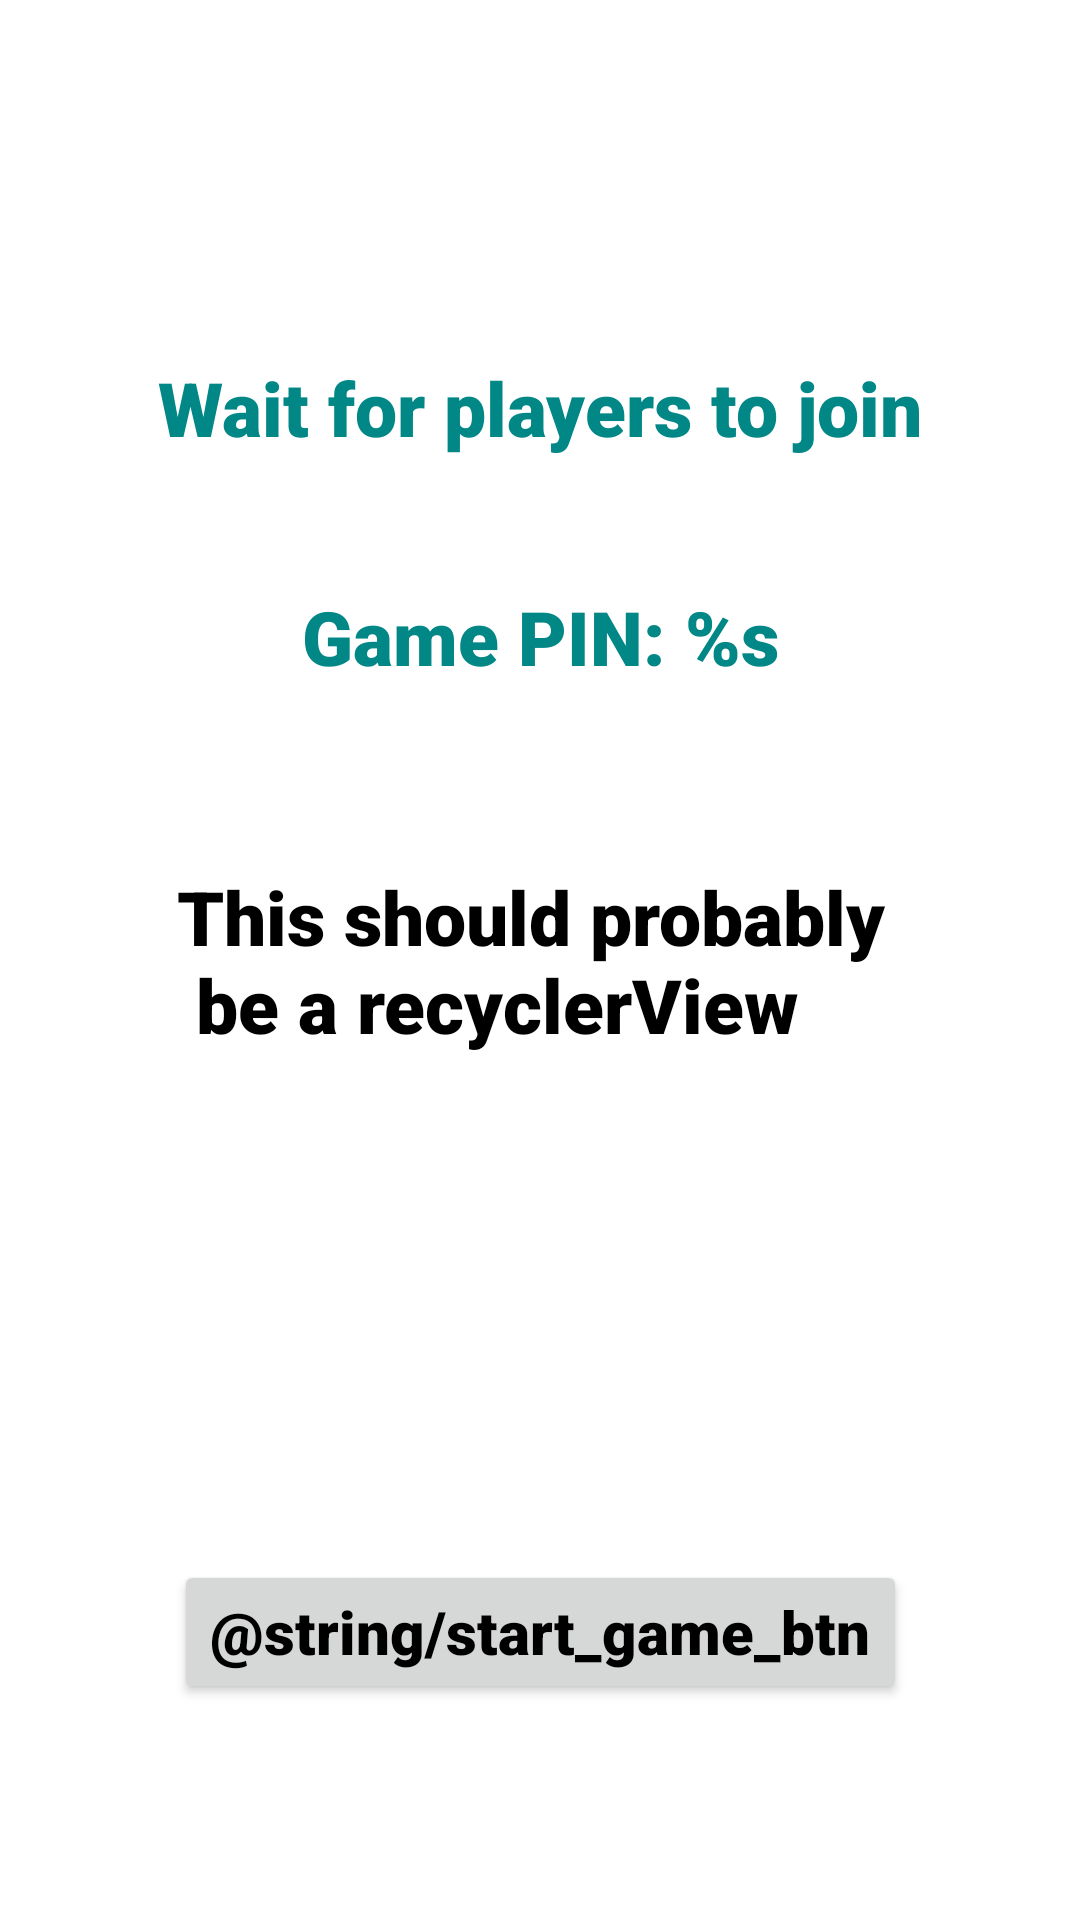

Reconstruct the res/layout file that produces this screen, plus the resources it refers to.
<!-- AndroidManifest.xml: application theme Theme.Pitkiot -->
<!-- res/layout/fragment_admin_waiting_room.xml -->
<?xml version="1.0" encoding="utf-8"?>
<androidx.constraintlayout.widget.ConstraintLayout xmlns:android="http://schemas.android.com/apk/res/android"
        xmlns:app="http://schemas.android.com/apk/res-auto"
        xmlns:tools="http://schemas.android.com/tools"
        android:layout_width="match_parent"
        android:layout_height="match_parent"
        tools:context=".ui.AdminWaitingRoomFragment">

    <TextView
            android:id="@+id/admin_waiting_room_title"
            android:layout_width="wrap_content"
            android:layout_height="wrap_content"
            android:text="@string/admin_waiting_room_title"
            android:textAppearance="@style/PitkiotSubtitle"
            app:layout_constraintBottom_toBottomOf="parent"
            app:layout_constraintEnd_toEndOf="parent"
            app:layout_constraintHorizontal_bias="0.5"
            app:layout_constraintStart_toStartOf="parent"
            app:layout_constraintTop_toTopOf="parent"
            app:layout_constraintVertical_bias="0.196" />


    <TextView
            android:id="@+id/game_pin_title"
            android:layout_width="wrap_content"
            android:layout_height="wrap_content"
            android:text="@string/game_pin_title"
            android:textAppearance="@style/PitkiotSubtitle"
            app:layout_constraintBottom_toBottomOf="parent"
            app:layout_constraintEnd_toEndOf="parent"
            app:layout_constraintStart_toStartOf="parent"
            app:layout_constraintTop_toTopOf="parent"
            app:layout_constraintVertical_bias="0.322" />

    <TextView
            android:id="@+id/players_list"
            android:layout_width="wrap_content"
            android:layout_height="wrap_content"
            android:layout_margin="20dp"
            android:text="@string/players_list"
            android:textAppearance="@style/PitkiotPlainText"
            app:layout_constraintBottom_toBottomOf="parent"
            app:layout_constraintEnd_toEndOf="parent"
            app:layout_constraintHorizontal_bias="0.5"
            app:layout_constraintStart_toStartOf="parent"
            app:layout_constraintTop_toTopOf="parent" />

    <Button
            android:id="@+id/start_game_btn"
            android:layout_width="wrap_content"
            android:layout_height="wrap_content"
            android:layout_marginBottom="72dp"
            android:text="@string/start_game_btn"
            android:textAppearance="@style/PitkiotButton"
            app:layout_constraintBottom_toBottomOf="parent"
            app:layout_constraintEnd_toEndOf="parent"
            app:layout_constraintStart_toStartOf="parent" />


</androidx.constraintlayout.widget.ConstraintLayout>
<!-- resources referenced by this layout -->
<resources>
  <string name="admin_waiting_room_title">Wait for players to join</string>
  <string name="game_pin_title">Game PIN: %s</string>
  <string name="players_list">This should probably \n be a recyclerView</string>
  <style name="PitkiotButton">
          <item name="android:fontFamily">"sans-serif-black"</item>
          <item name="android:gravity">center</item>
          <item name="android:textSize">20sp</item>
          
      </style>
  <style name="PitkiotPlainText">
          <item name="android:fontFamily">"sans-serif-black"</item>
          <item name="android:gravity">center</item>
          <item name="android:textSize">25sp</item>
          <item name="android:textColor">@color/black</item>
          <item name="android:textAlignment">center</item>
      </style>
  <style name="PitkiotSubtitle">
          <item name="android:fontFamily">"sans-serif-black"</item>
          <item name="android:gravity">center</item>
          <item name="android:textSize">25sp</item>
          <item name="android:textColor">@color/teal_700</item>
          <item name="android:textStyle">bold</item>
          <item name="android:textAlignment">center</item>
      </style>
  <style name="Theme.Pitkiot" parent="Theme.MaterialComponents.DayNight.NoActionBar">
          
          <item name="colorPrimary">@color/purple_500</item>
          <item name="colorPrimaryVariant">@color/purple_200</item>
          <item name="colorOnPrimary">@color/white</item>
          
          <item name="colorSecondary">@color/teal_200</item>
          <item name="colorSecondaryVariant">@color/teal_700</item>
          <item name="colorOnSecondary">@color/black</item>
          
          <item name="android:statusBarColor">@color/light_blue</item>
          <item name="android:navigationBarColor">@color/light_blue</item>
  
      </style>
  <color name="black">#FF000000</color>
  <color name="teal_700">#FF018786</color>
  <color name="purple_500">#5E35B1</color>
  <color name="purple_200">#FFBB86FC</color>
  <color name="white">#FFFFFFFF</color>
  <color name="teal_200">#FF03DAC5</color>
  <color name="light_blue">#039BE5</color>
</resources>
